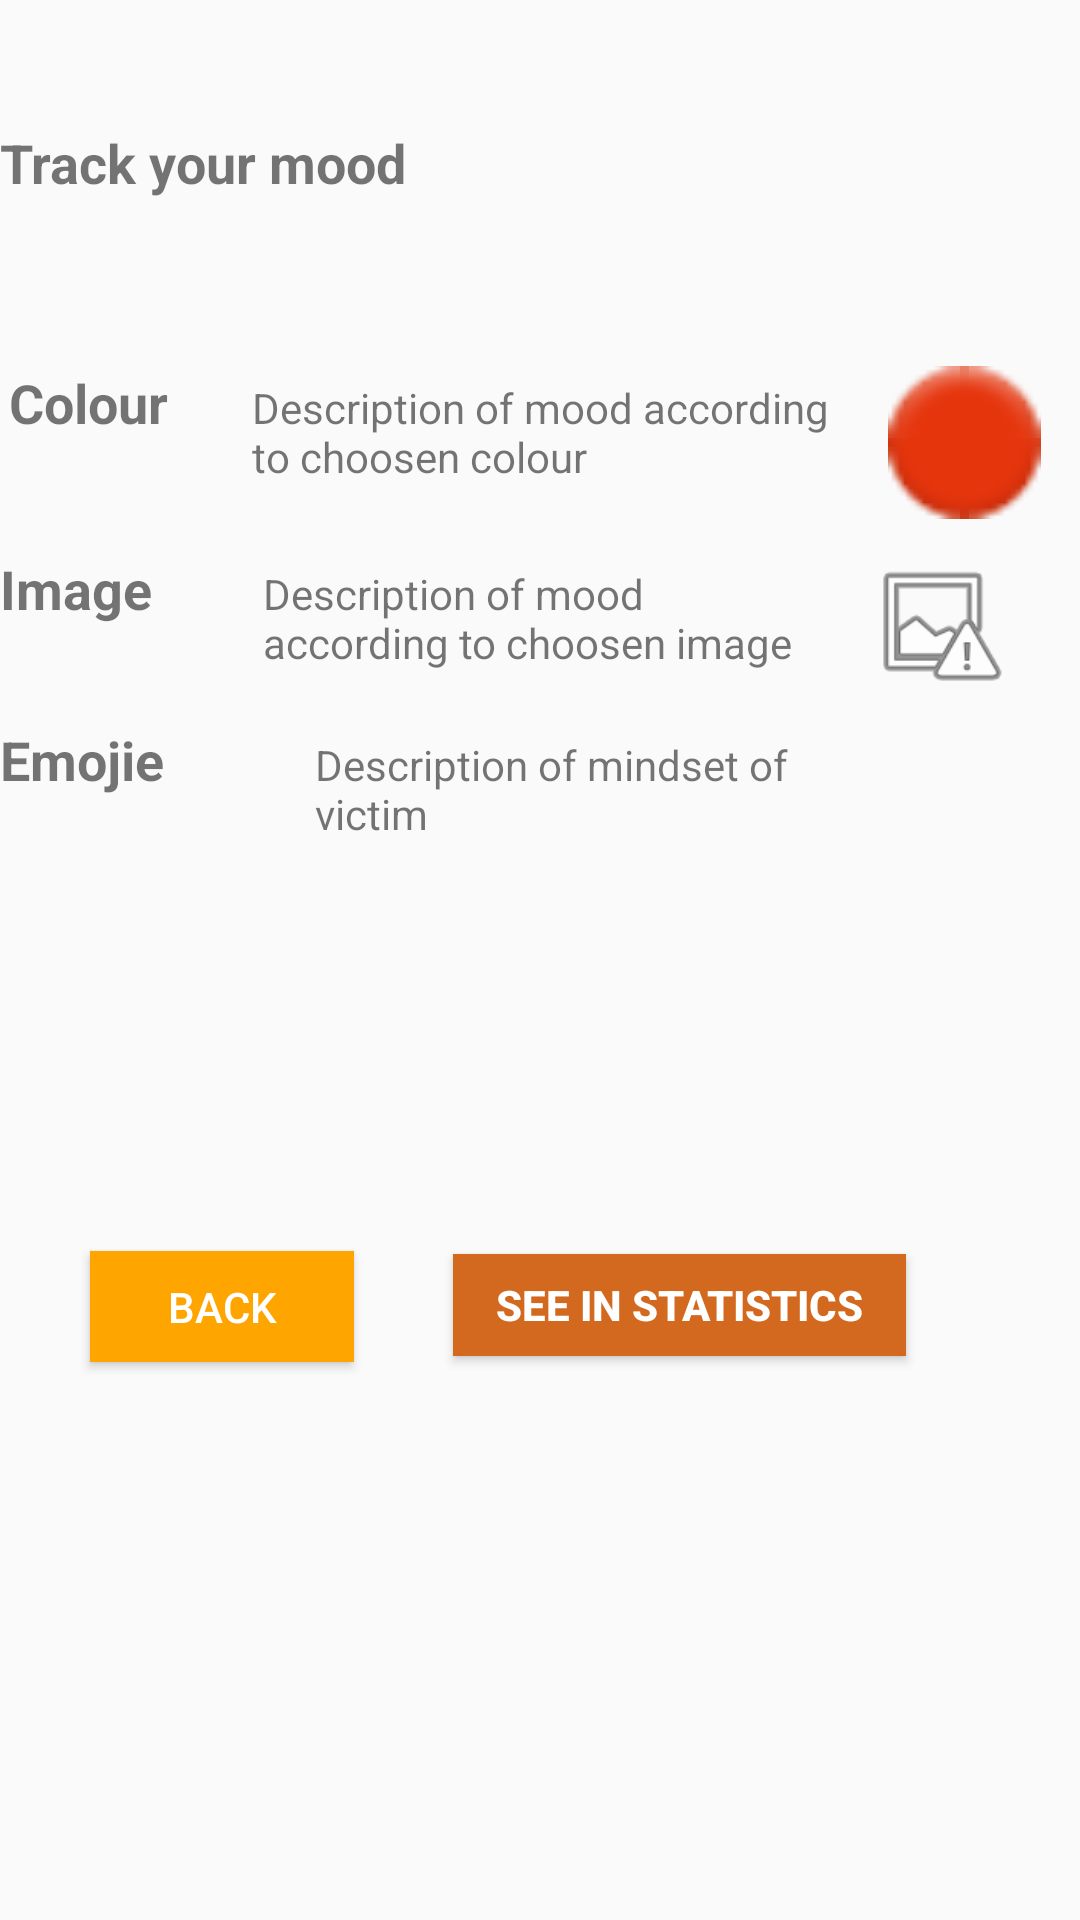

Here is an Android app screen rendered from its layout file. Give the layout XML and the strings, colors and styles it references.
<!-- AndroidManifest.xml: application theme AppTheme -->
<!-- res/layout/trackmood.xml -->
<?xml version="1.0" encoding="utf-8"?>

<RelativeLayout xmlns:android="http://schemas.android.com/apk/res/android"
    xmlns:app="http://schemas.android.com/apk/res-auto"
    android:layout_width="match_parent" android:layout_height="match_parent">

    <TextView
        android:id="@+id/textView21"
        android:layout_width="match_parent"
        android:layout_height="wrap_content"
        android:layout_alignParentStart="true"
        android:layout_alignParentLeft="true"
        android:layout_alignParentTop="true"

        android:layout_marginTop="42dp"
        android:text="Track your mood"
        android:textSize="18sp"
        android:textStyle="bold" />

    <LinearLayout
        android:layout_width="match_parent"
        android:layout_height="wrap_content"
        android:layout_alignParentStart="true"
        android:layout_alignParentLeft="true"
        android:layout_alignParentTop="true"
        android:layout_marginStart="3dp"
        android:layout_marginLeft="3dp"
        android:layout_marginTop="122dp"
        android:orientation="horizontal">

        <TextView
            android:id="@+id/textView22"
            android:layout_width="wrap_content"
            android:layout_height="wrap_content"
            android:layout_weight="1"
            android:text="Colour"
            android:textSize="18sp"
            android:textStyle="bold" />

        <TextView
            android:id="@+id/textView23"
            android:layout_width="171dp"
            android:layout_height="38dp"
            android:layout_weight="1"
            android:text="Description of mood according to choosen colour" />

        <ImageView
            android:id="@+id/finalcolors"
            android:layout_width="49dp"
            android:layout_height="51dp"
            android:layout_weight="1"
            app:srcCompat="@android:drawable/ic_notification_overlay" />
    </LinearLayout>

    <LinearLayout
        android:layout_width="match_parent"
        android:layout_height="wrap_content"
        android:layout_alignParentStart="true"
        android:layout_alignParentLeft="true"
        android:layout_alignParentTop="true"

        android:layout_marginTop="184dp"
        android:orientation="horizontal">

        <TextView
            android:id="@+id/textView24"
            android:layout_width="wrap_content"
            android:layout_height="wrap_content"
            android:layout_weight="1"
            android:text="Image"
            android:textSize="18sp"
            android:textStyle="bold" />

        <TextView
            android:id="@+id/textView25"
            android:layout_width="140dp"
            android:layout_height="48dp"
            android:layout_weight="1"
            android:text="Description of mood according to choosen image" />

        <ImageView
            android:id="@+id/finalimages"
            android:layout_width="58dp"
            android:layout_height="49dp"
            android:layout_weight="1"
            app:srcCompat="@android:drawable/ic_menu_report_image" />
    </LinearLayout>

    <LinearLayout
        android:layout_width="match_parent"
        android:layout_height="100dp"
        android:layout_alignParentStart="true"
        android:layout_alignParentLeft="true"
        android:layout_alignParentTop="true"

        android:layout_marginTop="241dp"
        android:orientation="horizontal">

        <TextView
            android:id="@+id/textView26"
            android:layout_width="105dp"
            android:layout_height="wrap_content"
            android:text="Emojie"
            android:textSize="18sp"
            android:textStyle="bold" />

        <TextView
            android:id="@+id/textView27"
            android:layout_width="166dp"
            android:layout_height="76dp"
            android:layout_weight="1"
            android:text="Description of mindset of victim" />

        <ImageView
            android:id="@+id/finalemojis"
            android:layout_width="49dp"
            android:layout_height="64dp"
            android:layout_weight="1"
            app:srcCompat="@drawable/bvnbvbnv" />
    </LinearLayout>

    <Button
        android:id="@+id/button8"
        android:layout_width="wrap_content"
        android:layout_height="37dp"
        android:layout_alignParentStart="true"
        android:layout_alignParentLeft="true"
        android:layout_alignParentBottom="true"
        android:layout_marginStart="30dp"
        android:layout_marginLeft="30dp"
        android:layout_marginBottom="186dp"
        android:background="@color/Orange"
        android:text="back"
        android:textColor="@android:color/white" />

    <Button
        android:id="@+id/button9"
        android:layout_width="151dp"
        android:layout_height="34dp"
        android:layout_alignParentEnd="true"
        android:layout_alignParentRight="true"
        android:layout_alignParentBottom="true"
        android:layout_marginEnd="58dp"
        android:layout_marginRight="58dp"
        android:layout_marginBottom="188dp"
        android:background="@color/Chocolate"
        android:text="see in statistics"
        android:textColor="@android:color/white"
        android:textStyle="bold" />

</RelativeLayout>
<!-- resources referenced by this layout -->
<resources>
  <color name="Chocolate">#D2691E</color>
  <color name="Orange">#FFA500</color>
  <style name="AppTheme" parent="Theme.AppCompat.Light.DarkActionBar">
          
          <item name="colorPrimary">@color/Orange</item>
          <item name="colorPrimaryDark">@color/DarkOrange</item>
          <item name="colorAccent">@color/colorAccent</item>
      </style>
  <color name="DarkOrange">#FF8C00</color>
  <color name="colorAccent">#D81B60</color>
</resources>
